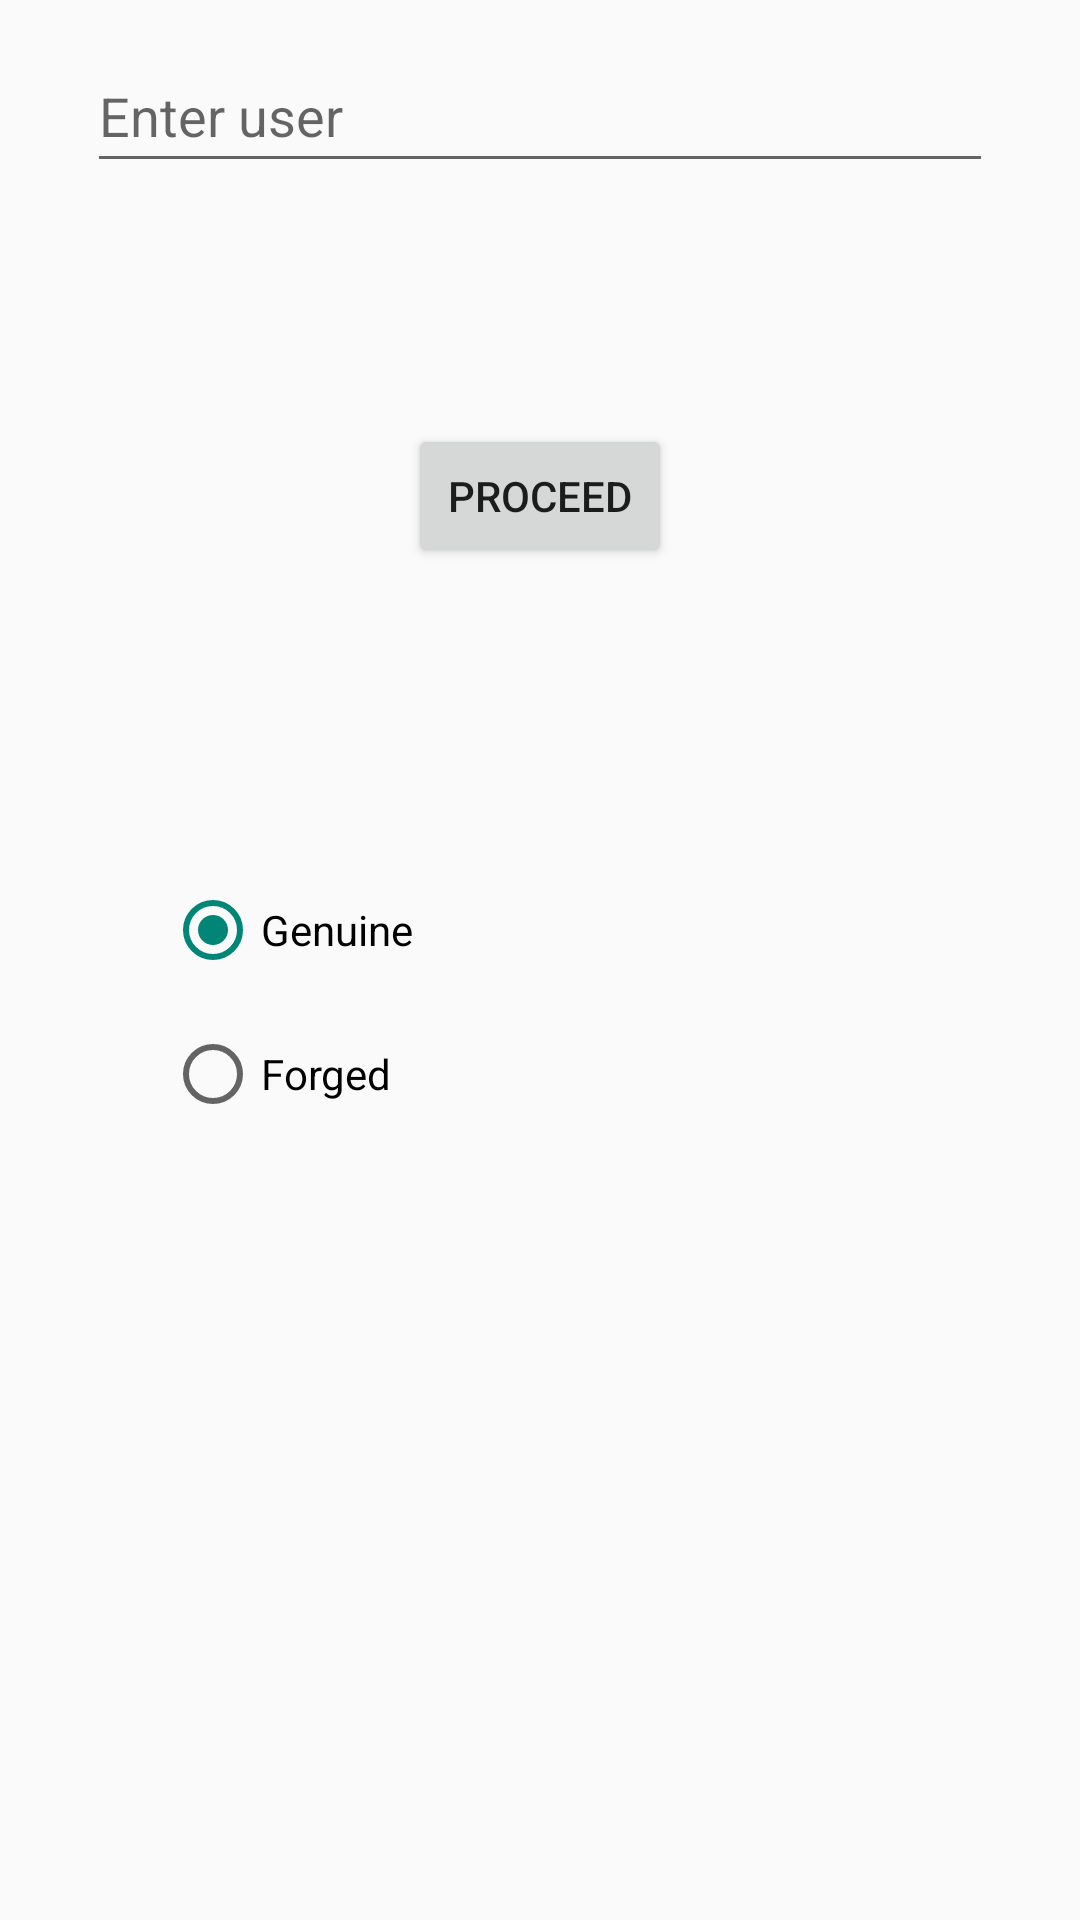

This screen was rendered from an Android layout file. Write that file and the resources it references.
<!-- AndroidManifest.xml: application theme Theme.DynamicSignatureCapture -->
<!-- res/layout/activity_user_entry.xml -->
<?xml version="1.0" encoding="utf-8"?>
<androidx.constraintlayout.widget.ConstraintLayout xmlns:android="http://schemas.android.com/apk/res/android"
    xmlns:app="http://schemas.android.com/apk/res-auto"
    xmlns:tools="http://schemas.android.com/tools"
    android:layout_width="match_parent"
    android:layout_height="match_parent"
    android:layout_gravity="center"
    android:orientation="vertical"
    android:padding="16dp">

    <Button
        android:id="@+id/proceed_button"
        android:layout_width="wrap_content"
        android:layout_height="wrap_content"
        android:layout_marginBottom="424dp"
        android:text="Proceed"
        app:layout_constraintBottom_toBottomOf="parent"
        app:layout_constraintEnd_toEndOf="parent"
        app:layout_constraintStart_toStartOf="parent"
        app:layout_constraintTop_toBottomOf="@+id/username_input" />

    <EditText
        android:id="@+id/username_input"
        android:layout_width="302dp"
        android:layout_height="48dp"
        android:layout_marginStart="43dp"
        android:layout_marginEnd="43dp"
        android:layout_marginBottom="70dp"
        android:ems="10"
        android:hint="Enter user"
        android:inputType="text"
        app:layout_constraintBottom_toTopOf="@+id/proceed_button"
        app:layout_constraintEnd_toEndOf="parent"
        app:layout_constraintStart_toStartOf="parent"
        app:layout_constraintTop_toBottomOf="@+id/textView2" />

    <TextView
        android:id="@+id/textView2"
        android:layout_width="wrap_content"
        android:layout_height="wrap_content"
        android:layout_marginTop="45dp"
        android:layout_marginBottom="284dp"
        android:text="Welcome! Please enter your Username."
        app:layout_constraintBottom_toTopOf="@+id/radioGroup2"
        app:layout_constraintEnd_toEndOf="parent"
        app:layout_constraintStart_toStartOf="parent"
        app:layout_constraintTop_toTopOf="parent" />

    <RadioGroup
        android:id="@+id/radioGroup2"
        android:layout_width="250dp"
        android:layout_height="96dp"
        android:layout_marginBottom="320dp"
        app:layout_constraintBottom_toBottomOf="parent"
        app:layout_constraintEnd_toEndOf="parent"
        app:layout_constraintStart_toStartOf="parent"
        app:layout_constraintTop_toBottomOf="@+id/textView2">

        <RadioButton
            android:id="@+id/radio_genuine"
            android:layout_width="match_parent"
            android:layout_height="48dp"
            android:checked="true"
            android:text="Genuine" />

        <RadioButton
            android:id="@+id/radio_forged"
            android:layout_width="match_parent"
            android:layout_height="48dp"
            android:text="Forged" />
    </RadioGroup>
</androidx.constraintlayout.widget.ConstraintLayout>
<!-- resources referenced by this layout -->
<resources>
  <style name="Theme.DynamicSignatureCapture" parent="Theme.AppCompat.Light.NoActionBar" />
</resources>
